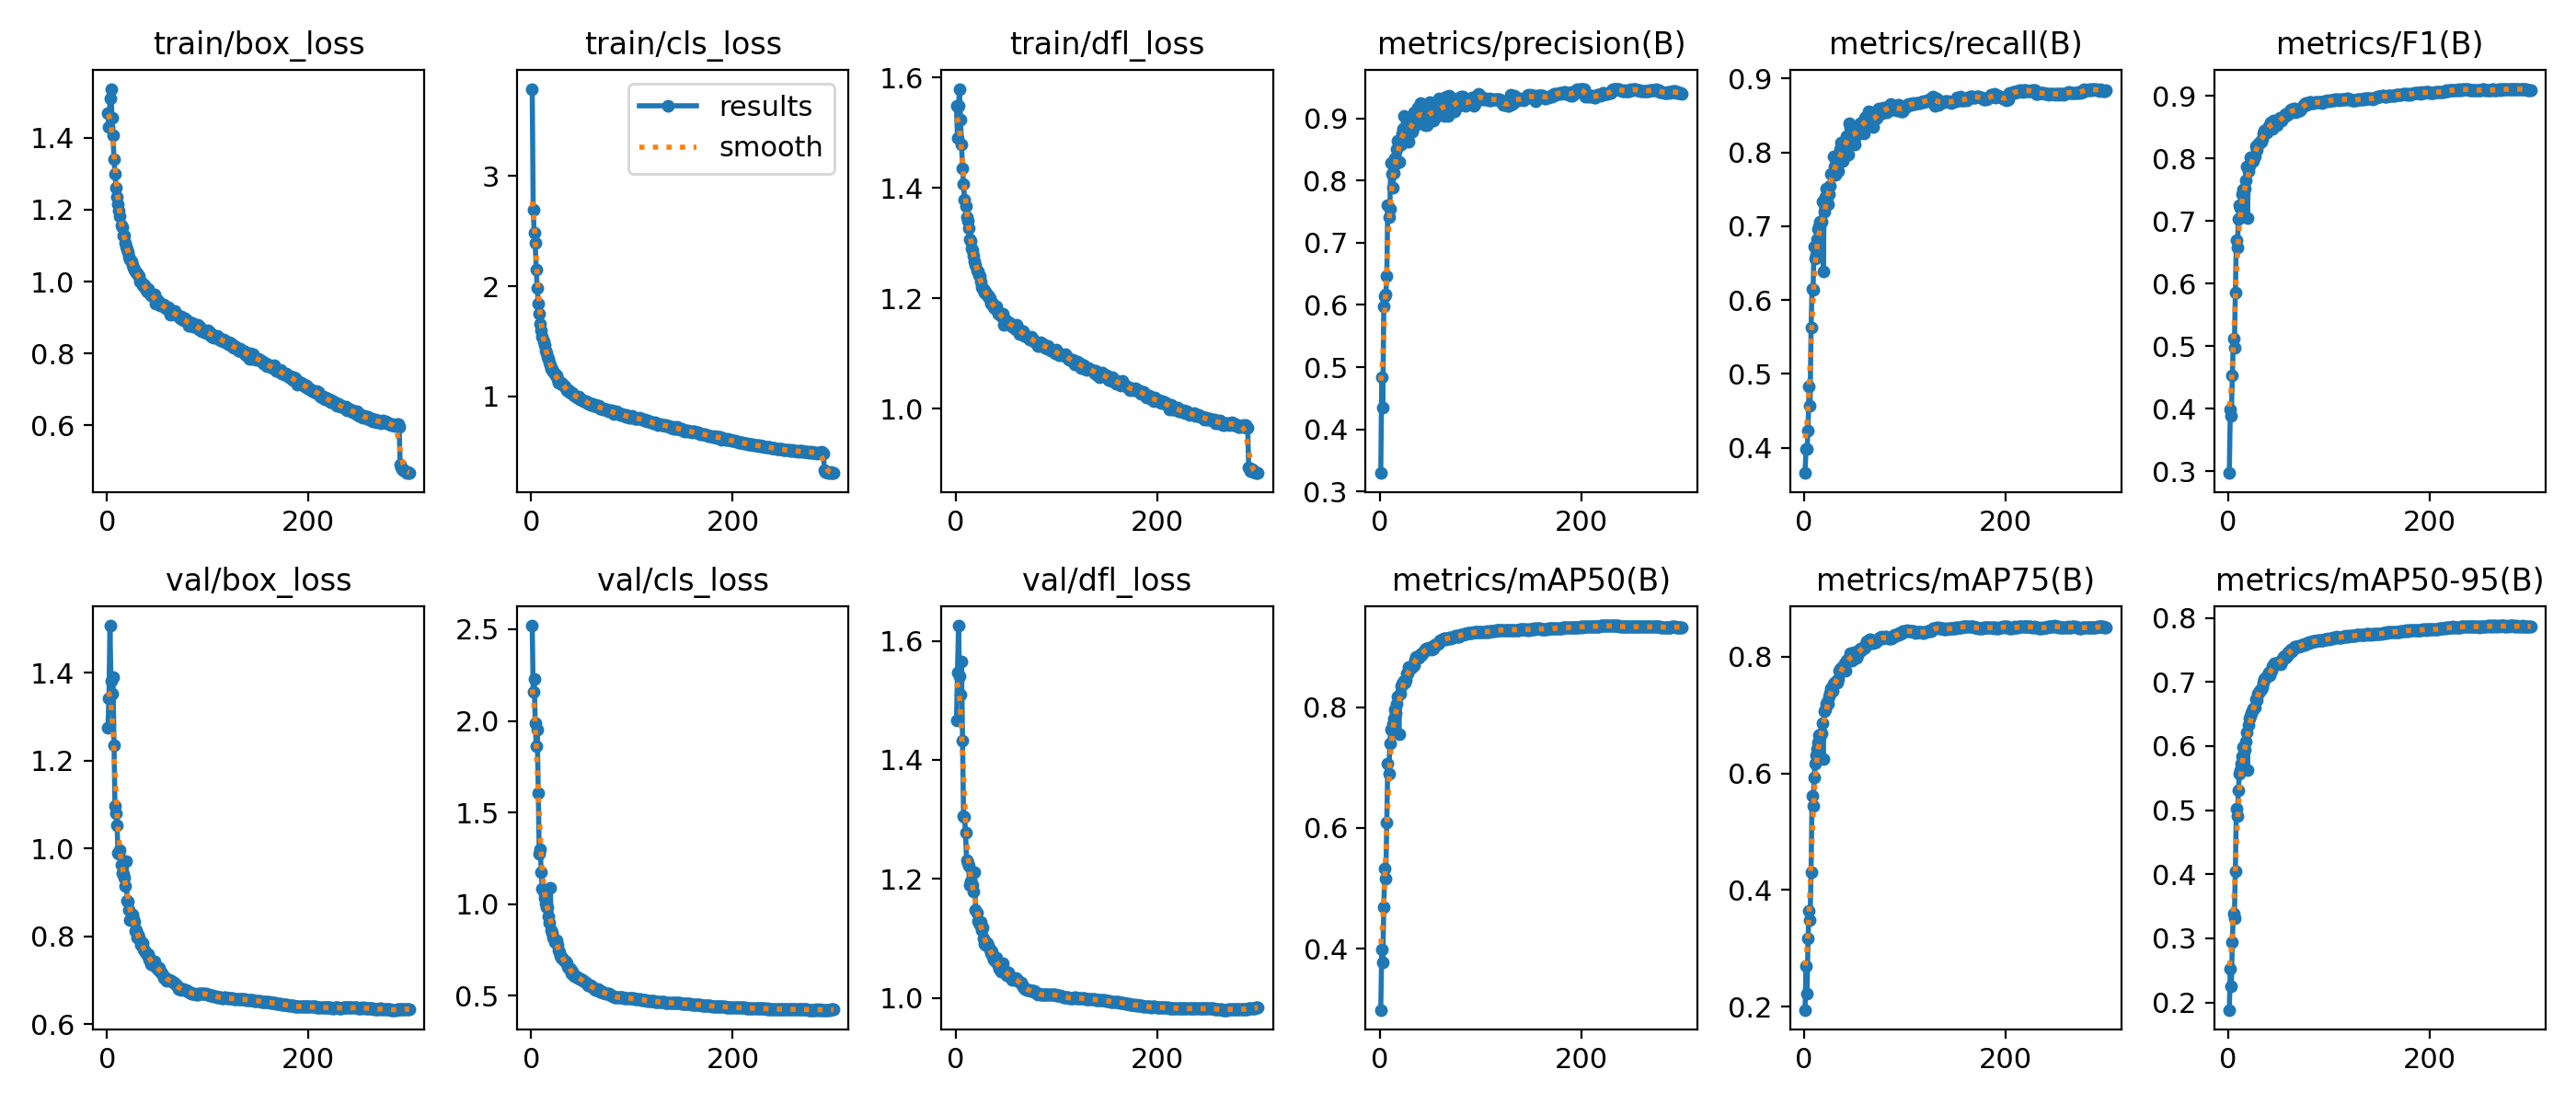

The table this chart was drawn from, first rows:
epoch, time, train/box_loss, train/cls_loss, train/dfl_loss, metrics/precision(B), metrics/recall(B), metrics/F1(B), metrics/mAP50(B), metrics/mAP75(B), metrics/mAP50-95(B), val/box_loss, val/cls_loss, val/dfl_loss, lr/pg0, lr/pg1, lr/pg2
1, 108.1, 1.47, 3.791, 1.548, 0.3298, 0.3658, 0.2974, 0.2987, 0.1948, 0.1884, 1.276, 2.52, 1.467, 0.003328, 0.003328, 0.07004
2, 209.9, 1.431, 2.691, 1.49, 0.4843, 0.3982, 0.3985, 0.3986, 0.2697, 0.2523, 1.341, 2.157, 1.547, 0.006662, 0.006662, 0.04004
3, 310.2, 1.508, 2.482, 1.549, 0.4354, 0.3988, 0.3892, 0.3771, 0.2233, 0.2245, 1.507, 2.226, 1.626, 0.009994, 0.009994, 0.01004
4, 409.7, 1.536, 2.389, 1.579, 0.5974, 0.4235, 0.4531, 0.4692, 0.3172, 0.2941, 1.382, 1.986, 1.54, 0.009998, 0.009998, 0.009998
5, 500.7, 1.456, 2.149, 1.523, 0.6143, 0.4829, 0.512, 0.5324, 0.3644, 0.3388, 1.352, 1.864, 1.51, 0.009996, 0.009996, 0.009996
6, 589.6, 1.408, 1.981, 1.478, 0.6164, 0.457, 0.4972, 0.5163, 0.3479, 0.3307, 1.389, 1.955, 1.565, 0.009993, 0.009993, 0.009993
7, 679.3, 1.34, 1.843, 1.435, 0.6468, 0.5629, 0.5859, 0.6093, 0.4307, 0.4052, 1.236, 1.607, 1.432, 0.00999, 0.00999, 0.00999
8, 768.6, 1.3, 1.75, 1.406, 0.7603, 0.6155, 0.6688, 0.7069, 0.5614, 0.5026, 1.096, 1.275, 1.306, 0.009987, 0.009987, 0.009987
9, 857.8, 1.262, 1.662, 1.379, 0.7418, 0.6134, 0.6572, 0.6898, 0.5448, 0.4902, 1.08, 1.297, 1.304, 0.009983, 0.009983, 0.009983
10, 944.2, 1.236, 1.602, 1.367, 0.7546, 0.6726, 0.7033, 0.74, 0.5937, 0.5305, 1.053, 1.173, 1.277, 0.009978, 0.009978, 0.009978
11, 1025, 1.214, 1.538, 1.346, 0.8287, 0.6559, 0.7254, 0.7626, 0.616, 0.5567, 0.9901, 1.082, 1.231, 0.009973, 0.009973, 0.009973
12, 1106, 1.197, 1.502, 1.341, 0.811, 0.6617, 0.7213, 0.7641, 0.63, 0.5625, 0.9887, 1.066, 1.227, 0.009967, 0.009967, 0.009967
13, 1185, 1.183, 1.467, 1.327, 0.7883, 0.683, 0.7269, 0.7727, 0.6414, 0.5722, 0.9955, 1.032, 1.222, 0.009961, 0.009961, 0.009961
14, 1264, 1.156, 1.418, 1.308, 0.8117, 0.6962, 0.7425, 0.7811, 0.6534, 0.5838, 0.9637, 1.006, 1.19, 0.009954, 0.009954, 0.009954
15, 1342, 1.152, 1.393, 1.304, 0.8364, 0.6996, 0.7497, 0.7963, 0.666, 0.5978, 0.9434, 0.9854, 1.196, 0.009947, 0.009947, 0.009947
16, 1421, 1.128, 1.354, 1.29, 0.8272, 0.7056, 0.7518, 0.7897, 0.663, 0.5935, 0.9429, 0.9811, 1.189, 0.009939, 0.009939, 0.009939
17, 1500, 1.127, 1.34, 1.288, 0.8508, 0.7056, 0.7647, 0.8053, 0.6686, 0.6069, 0.934, 0.9325, 1.189, 0.009931, 0.009931, 0.009931
18, 1578, 1.109, 1.311, 1.277, 0.8642, 0.734, 0.7877, 0.8174, 0.6856, 0.621, 0.914, 0.8955, 1.179, 0.009922, 0.009922, 0.009922
19, 1657, 1.098, 1.278, 1.267, 0.83, 0.6385, 0.7053, 0.7554, 0.6247, 0.5632, 0.9722, 1.088, 1.211, 0.009912, 0.009912, 0.009912
20, 1735, 1.09, 1.247, 1.261, 0.8644, 0.7204, 0.7802, 0.8232, 0.706, 0.6329, 0.881, 0.8571, 1.148, 0.009902, 0.009902, 0.009902
21, 1813, 1.081, 1.247, 1.25, 0.8587, 0.7398, 0.7886, 0.8353, 0.7088, 0.6436, 0.8802, 0.8404, 1.143, 0.009892, 0.009892, 0.009892
22, 1891, 1.07, 1.222, 1.249, 0.8758, 0.7505, 0.8023, 0.8386, 0.7192, 0.6472, 0.8602, 0.8164, 1.129, 0.009881, 0.009881, 0.009881
23, 1969, 1.061, 1.205, 1.242, 0.8836, 0.7392, 0.7989, 0.8406, 0.722, 0.652, 0.8383, 0.7937, 1.126, 0.009869, 0.009869, 0.009869
24, 2047, 1.057, 1.19, 1.24, 0.9039, 0.7293, 0.801, 0.8432, 0.7185, 0.6545, 0.8405, 0.7957, 1.123, 0.009857, 0.009857, 0.009857
25, 2125, 1.047, 1.188, 1.23, 0.8704, 0.7432, 0.7954, 0.8413, 0.7316, 0.6584, 0.8504, 0.8024, 1.128, 0.009844, 0.009844, 0.009844
26, 2203, 1.039, 1.155, 1.22, 0.8758, 0.7549, 0.8037, 0.8458, 0.7379, 0.6607, 0.8403, 0.776, 1.114, 0.009831, 0.009831, 0.009831
27, 2282, 1.033, 1.127, 1.217, 0.8868, 0.7708, 0.8189, 0.8564, 0.7452, 0.6733, 0.8328, 0.7448, 1.119, 0.009818, 0.009818, 0.009818
28, 2360, 1.028, 1.124, 1.217, 0.8697, 0.7715, 0.8141, 0.8563, 0.7407, 0.6723, 0.8115, 0.7384, 1.099, 0.009803, 0.009803, 0.009803
29, 2439, 1.027, 1.124, 1.211, 0.8627, 0.7944, 0.823, 0.8661, 0.7532, 0.682, 0.8151, 0.7155, 1.09, 0.009789, 0.009789, 0.009789
30, 2517, 1.022, 1.124, 1.213, 0.8855, 0.7804, 0.8238, 0.8644, 0.7532, 0.6837, 0.798, 0.7066, 1.09, 0.009773, 0.009773, 0.009773
31, 2596, 1.017, 1.104, 1.205, 0.9029, 0.7702, 0.8254, 0.865, 0.757, 0.6862, 0.8038, 0.7052, 1.092, 0.009758, 0.009758, 0.009758
32, 2674, 1.015, 1.103, 1.205, 0.8794, 0.7882, 0.8268, 0.8686, 0.7571, 0.6873, 0.7968, 0.6977, 1.088, 0.009741, 0.009741, 0.009741
33, 2753, 1, 1.091, 1.2, 0.884, 0.7842, 0.8266, 0.8687, 0.7552, 0.6891, 0.7914, 0.6866, 1.084, 0.009725, 0.009725, 0.009725
34, 2831, 0.9999, 1.077, 1.201, 0.9095, 0.7746, 0.8305, 0.8693, 0.7619, 0.6923, 0.7807, 0.6854, 1.082, 0.009707, 0.009707, 0.009707
35, 2910, 0.9903, 1.054, 1.19, 0.9028, 0.7943, 0.8402, 0.8785, 0.775, 0.6989, 0.7842, 0.6751, 1.075, 0.00969, 0.00969, 0.00969
36, 2989, 0.9922, 1.045, 1.192, 0.8987, 0.8049, 0.8447, 0.8834, 0.7774, 0.7045, 0.7699, 0.656, 1.078, 0.009671, 0.009671, 0.009671
37, 3067, 0.9909, 1.057, 1.19, 0.8905, 0.8133, 0.8463, 0.8839, 0.7807, 0.7077, 0.7681, 0.6524, 1.069, 0.009652, 0.009652, 0.009652
38, 3146, 0.9798, 1.036, 1.184, 0.9168, 0.7879, 0.8414, 0.8833, 0.7786, 0.7087, 0.765, 0.6452, 1.065, 0.009633, 0.009633, 0.009633
39, 3225, 0.9816, 1.028, 1.182, 0.8989, 0.8081, 0.8474, 0.8823, 0.7813, 0.7092, 0.762, 0.6448, 1.064, 0.009613, 0.009613, 0.009613
40, 3309, 0.973, 1.03, 1.181, 0.924, 0.8003, 0.8513, 0.8885, 0.7875, 0.7141, 0.7572, 0.6218, 1.061, 0.009593, 0.009593, 0.009593
41, 3398, 0.9794, 1.034, 1.186, 0.8985, 0.8158, 0.8508, 0.8863, 0.7751, 0.7101, 0.7604, 0.6295, 1.067, 0.009572, 0.009572, 0.009572
42, 3486, 0.9702, 1.015, 1.173, 0.9067, 0.822, 0.8581, 0.8893, 0.7936, 0.716, 0.748, 0.6158, 1.055, 0.009551, 0.009551, 0.009551
43, 3574, 0.9673, 1.007, 1.173, 0.9118, 0.8175, 0.8579, 0.8916, 0.7916, 0.717, 0.7484, 0.6087, 1.049, 0.009529, 0.009529, 0.009529
44, 3662, 0.9616, 0.9948, 1.171, 0.9176, 0.7976, 0.8477, 0.8927, 0.7959, 0.7241, 0.7371, 0.6055, 1.048, 0.009507, 0.009507, 0.009507
45, 3750, 0.9615, 0.9933, 1.169, 0.889, 0.8399, 0.8603, 0.8962, 0.7927, 0.7254, 0.735, 0.6033, 1.044, 0.009484, 0.009484, 0.009484
46, 3836, 0.9572, 0.9941, 1.168, 0.8908, 0.833, 0.8575, 0.8974, 0.8051, 0.7284, 0.7382, 0.5962, 1.05, 0.00946, 0.00946, 0.00946
47, 3917, 0.9653, 0.996, 1.173, 0.8891, 0.8352, 0.8576, 0.8978, 0.8043, 0.7296, 0.7426, 0.5955, 1.058, 0.009437, 0.009437, 0.009437
48, 3996, 0.9393, 0.9703, 1.153, 0.892, 0.8242, 0.8532, 0.8957, 0.7936, 0.7275, 0.7352, 0.5919, 1.045, 0.009412, 0.009412, 0.009412
49, 4076, 0.9508, 0.9755, 1.161, 0.9163, 0.8151, 0.8579, 0.8985, 0.8067, 0.7308, 0.7307, 0.5906, 1.046, 0.009388, 0.009388, 0.009388
50, 4155, 0.9448, 0.9733, 1.161, 0.9258, 0.8106, 0.859, 0.8985, 0.7999, 0.7291, 0.7272, 0.5861, 1.042, 0.009363, 0.009363, 0.009363
51, 4235, 0.9459, 0.9655, 1.158, 0.9253, 0.8219, 0.8654, 0.8958, 0.8059, 0.7295, 0.7251, 0.5887, 1.037, 0.009337, 0.009337, 0.009337
52, 4314, 0.9423, 0.9591, 1.158, 0.9011, 0.8342, 0.8623, 0.8968, 0.7983, 0.7282, 0.7277, 0.5826, 1.042, 0.009311, 0.009311, 0.009311
53, 4394, 0.9337, 0.9533, 1.152, 0.8972, 0.8324, 0.8605, 0.8977, 0.8022, 0.7321, 0.7204, 0.5762, 1.036, 0.009284, 0.009284, 0.009284
54, 4472, 0.9374, 0.9529, 1.154, 0.9126, 0.8286, 0.8651, 0.9028, 0.81, 0.7356, 0.7188, 0.5698, 1.035, 0.009257, 0.009257, 0.009257
55, 4551, 0.933, 0.944, 1.154, 0.9024, 0.8382, 0.8658, 0.9031, 0.8092, 0.7392, 0.7149, 0.5655, 1.035, 0.009229, 0.009229, 0.009229
56, 4631, 0.9363, 0.9393, 1.149, 0.9032, 0.8395, 0.8668, 0.9042, 0.8128, 0.7404, 0.7063, 0.5574, 1.031, 0.009201, 0.009201, 0.009201
57, 4710, 0.9277, 0.9305, 1.149, 0.9207, 0.832, 0.8703, 0.9047, 0.8097, 0.7382, 0.7086, 0.5569, 1.032, 0.009173, 0.009173, 0.009173
58, 4790, 0.926, 0.9411, 1.15, 0.9069, 0.8409, 0.8689, 0.9046, 0.8136, 0.741, 0.7031, 0.5567, 1.031, 0.009144, 0.009144, 0.009144
59, 4869, 0.9263, 0.9268, 1.145, 0.932, 0.8259, 0.8711, 0.9066, 0.8164, 0.7466, 0.7, 0.555, 1.031, 0.009115, 0.009115, 0.009115
60, 4949, 0.9233, 0.9227, 1.143, 0.9098, 0.8466, 0.8733, 0.9107, 0.8155, 0.7453, 0.702, 0.549, 1.034, 0.009085, 0.009085, 0.009085
... 240 more rows
